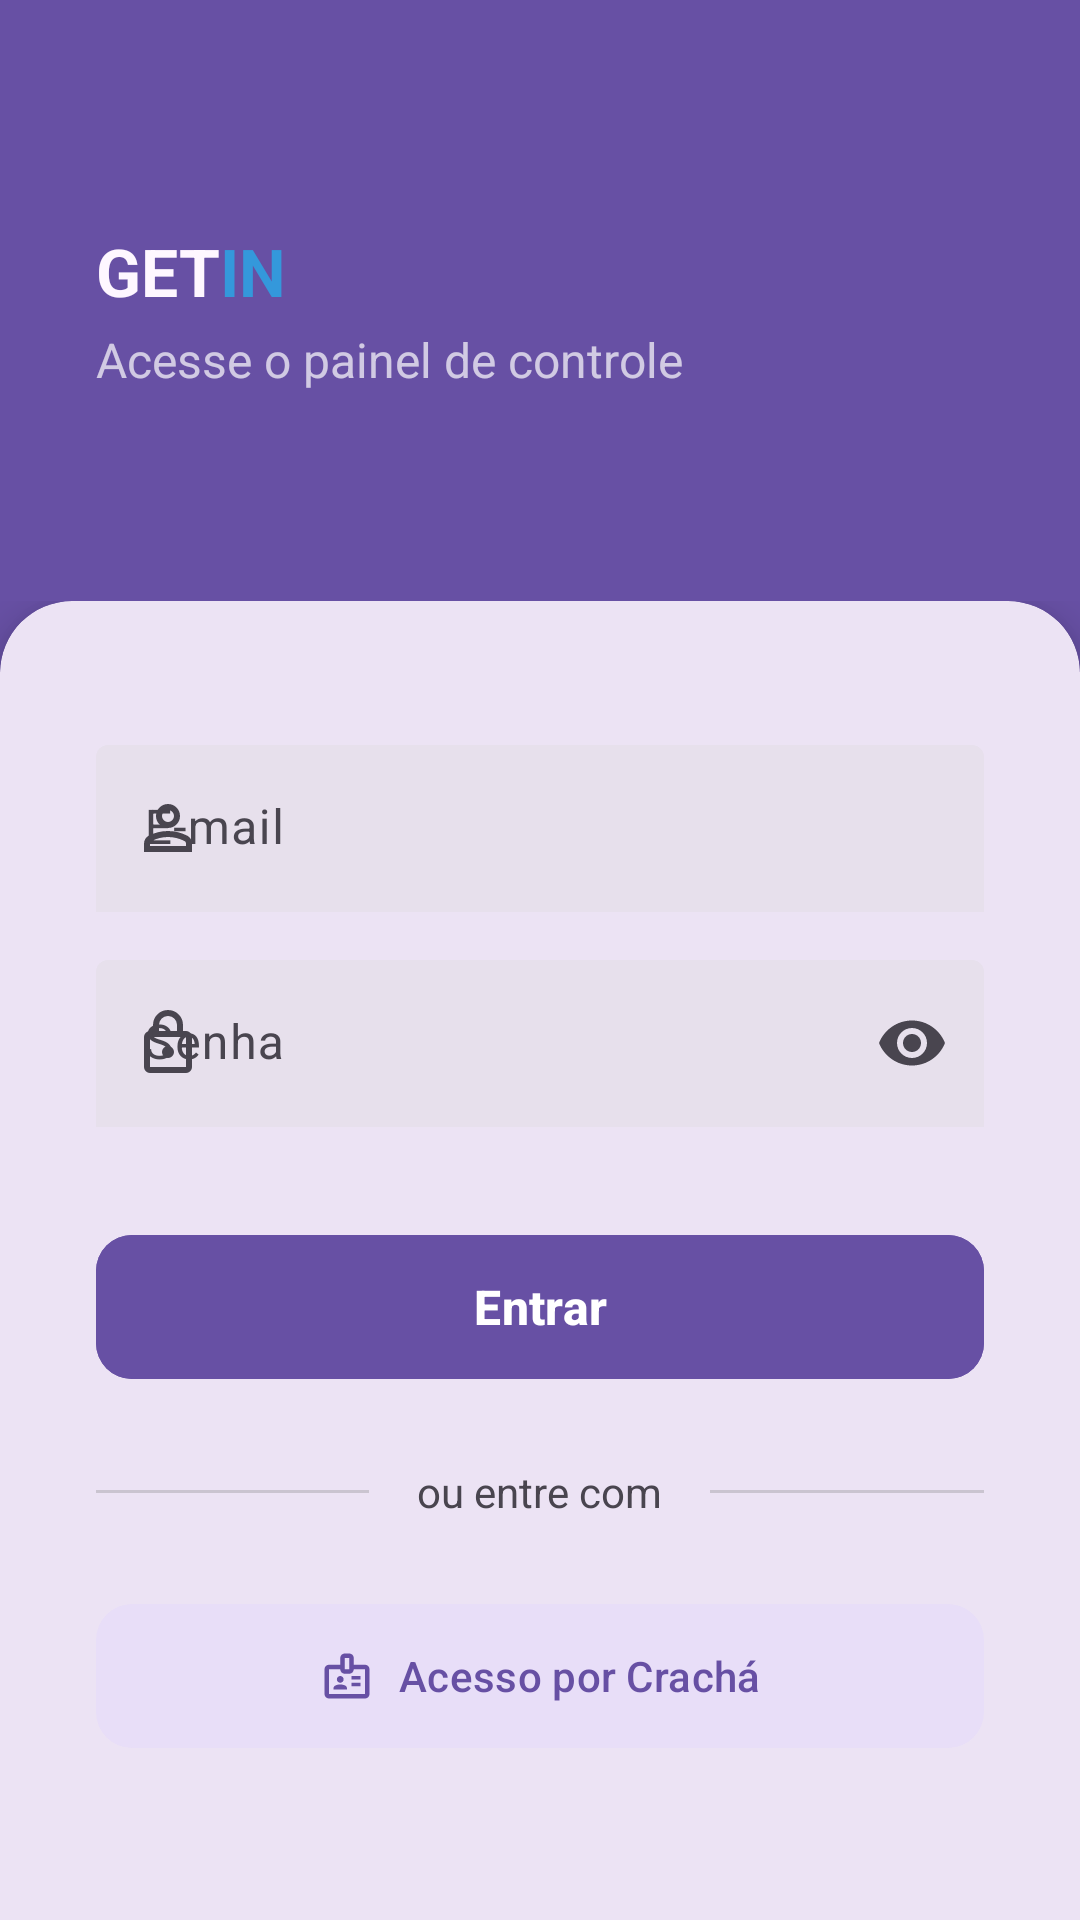

Produce the Android XML layout that renders to this screen, including the resource entries it uses.
<!-- AndroidManifest.xml: application theme Theme.Get_In -->
<!-- res/layout/activity_login.xml -->
<?xml version="1.0" encoding="utf-8"?>
<androidx.constraintlayout.widget.ConstraintLayout xmlns:android="http://schemas.android.com/apk/res/android"
    xmlns:app="http://schemas.android.com/apk/res-auto"
    xmlns:tools="http://schemas.android.com/tools"
    android:id="@+id/main"
    android:layout_width="match_parent"
    android:layout_height="match_parent"
    android:background="?android:attr/windowBackground"
    tools:context=".LoginActivity">

    <androidx.constraintlayout.widget.ConstraintLayout
        android:id="@+id/ConstHeader"
        android:layout_width="match_parent"
        android:layout_height="0dp"
        android:background="?attr/colorPrimary"
        android:paddingHorizontal="32dp"
        app:layout_constraintHeight_percent="0.35"
        app:layout_constraintTop_toTopOf="parent">

        <LinearLayout
            android:id="@+id/txtTituloHeader"
            android:layout_width="wrap_content"
            android:layout_height="wrap_content"
            android:orientation="horizontal"
            app:layout_constraintBottom_toBottomOf="@id/txtSubTituloHeader"
            app:layout_constraintStart_toStartOf="parent"
            app:layout_constraintTop_toTopOf="parent"
            android:layout_marginTop="50dp">

            <TextView
                android:layout_width="wrap_content"
                android:layout_height="wrap_content"
                android:text="@string/brand_get"
                android:textColor="?attr/colorSurface"
                android:textSize="22sp"
                android:textStyle="bold" />

            <TextView
                android:layout_width="wrap_content"
                android:layout_height="wrap_content"
                android:text="@string/brand_in"
                android:textColor="#3498DB"
                android:textSize="22sp"
                android:textStyle="bold" />
        </LinearLayout>

        <TextView
            android:id="@+id/txtSubTituloHeader"
            android:layout_width="wrap_content"
            android:layout_height="wrap_content"
            android:layout_marginTop="4dp"
            android:text="Acesse o painel de controle"
            android:textColor="?attr/colorOnPrimary"
            android:alpha="0.7"
            android:textSize="16sp"
            app:layout_constraintStart_toStartOf="parent"
            app:layout_constraintTop_toBottomOf="@+id/txtTituloHeader" />

    </androidx.constraintlayout.widget.ConstraintLayout>

    <androidx.core.widget.NestedScrollView
        android:id="@+id/ConstForm"
        android:layout_width="match_parent"
        android:layout_height="0dp"
        android:layout_marginTop="-24dp"
        android:fillViewport="true"
        app:layout_constraintBottom_toBottomOf="parent"
        app:layout_constraintTop_toBottomOf="@+id/ConstHeader">

        <com.google.android.material.card.MaterialCardView
            android:layout_width="match_parent"
            android:layout_height="wrap_content"
            app:cardBackgroundColor="?attr/colorSurface"
            app:cardCornerRadius="24dp"
            app:cardElevation="8dp"
            app:strokeWidth="0dp"
            android:layout_marginBottom="-24dp">

            <LinearLayout
                android:layout_width="match_parent"
                android:layout_height="wrap_content"
                android:orientation="vertical"
                android:paddingHorizontal="32dp"
                android:paddingTop="48dp"
                android:paddingBottom="64dp">

                <com.google.android.material.textfield.TextInputLayout
                    android:id="@+id/inputUsuario"
                    style="@style/Widget.Material3.TextInputLayout.FilledBox"
                    android:layout_width="match_parent"
                    android:layout_height="wrap_content"
                    android:layout_marginBottom="16dp"
                    android:hint="E-mail"
                    app:boxBackgroundColor="?attr/colorSurfaceVariant"
                    app:boxStrokeWidth="0dp"
                    app:boxStrokeWidthFocused="0dp"
                    app:startIconDrawable="@drawable/outline_person_24"
                    app:startIconTint="?attr/colorOnSurfaceVariant">

                    <com.google.android.material.textfield.TextInputEditText
                        android:id="@+id/etUsuario"
                        android:layout_width="match_parent"
                        android:layout_height="wrap_content"
                        android:textColor="?attr/colorOnSurface"
                        android:inputType="textEmailAddress" />
                </com.google.android.material.textfield.TextInputLayout>

                <com.google.android.material.textfield.TextInputLayout
                    android:id="@+id/inputSenha"
                    style="@style/Widget.Material3.TextInputLayout.FilledBox"
                    android:layout_width="match_parent"
                    android:layout_height="wrap_content"
                    android:layout_marginBottom="32dp"
                    android:hint="Senha"
                    app:boxBackgroundColor="?attr/colorSurfaceVariant"
                    app:boxStrokeWidth="0dp"
                    app:boxStrokeWidthFocused="0dp"
                    app:endIconMode="password_toggle"
                    app:endIconTint="?attr/colorOnSurfaceVariant"
                    app:startIconDrawable="@drawable/outline_lock_24"
                    app:startIconTint="?attr/colorOnSurfaceVariant">

                    <com.google.android.material.textfield.TextInputEditText
                        android:id="@+id/etSenha"
                        android:layout_width="match_parent"
                        android:layout_height="wrap_content"
                        android:textColor="?attr/colorOnSurface"
                        android:inputType="textPassword" />
                </com.google.android.material.textfield.TextInputLayout>

                <FrameLayout
                    android:layout_width="match_parent"
                    android:layout_height="56dp"
                    android:layout_marginBottom="24dp">

                    <com.google.android.material.button.MaterialButton
                        android:id="@+id/btnLogin"
                        android:layout_width="match_parent"
                        android:layout_height="match_parent"
                        android:text="Entrar"
                        android:textSize="16sp"
                        android:textStyle="bold"
                        app:cornerRadius="12dp"
                        android:backgroundTint="?attr/colorPrimary"
                        android:textColor="?attr/colorOnPrimary" />

                    <ProgressBar
                        android:id="@+id/progressBarLogin"
                        android:layout_width="24dp"
                        android:layout_height="24dp"
                        android:layout_gravity="center"
                        android:visibility="gone"
                        android:indeterminateTint="?attr/colorOnPrimary" />
                </FrameLayout>

                <LinearLayout
                    android:layout_width="match_parent"
                    android:layout_height="wrap_content"
                    android:gravity="center"
                    android:layout_marginBottom="24dp"
                    android:orientation="horizontal">

                    <View
                        android:layout_width="0dp"
                        android:layout_height="1dp"
                        android:layout_weight="1"
                        android:background="?attr/colorOutlineVariant" />

                    <TextView
                        android:layout_width="wrap_content"
                        android:layout_height="wrap_content"
                        android:paddingHorizontal="16dp"
                        android:text="ou entre com"
                        android:textColor="?attr/colorOnSurfaceVariant"
                        android:textSize="14sp" />

                    <View
                        android:layout_width="0dp"
                        android:layout_height="1dp"
                        android:layout_weight="1"
                        android:background="?attr/colorOutlineVariant" />
                </LinearLayout>

                <com.google.android.material.button.MaterialButton
                    android:id="@+id/btnLoginRFID"
                    style="@style/Widget.Material3.Button.TonalButton"
                    android:layout_width="match_parent"
                    android:layout_height="56dp"
                    android:text="Acesso por Crachá"
                    android:textColor="?attr/colorPrimary"
                    app:cornerRadius="12dp"
                    app:icon="@drawable/outline_badge_24"
                    app:iconGravity="textStart"
                    app:iconTint="?attr/colorPrimary" />

            </LinearLayout>
        </com.google.android.material.card.MaterialCardView>
    </androidx.core.widget.NestedScrollView>

</androidx.constraintlayout.widget.ConstraintLayout>
<!-- resources referenced by this layout -->
<resources>
  <!-- drawable outline_lock_24 (drawable) -->
  <vector xmlns:android="http://schemas.android.com/apk/res/android"
      android:width="24dp"
      android:height="24dp"
      android:viewportWidth="960"
      android:viewportHeight="960"
      android:tint="@color/secundary">
    <path
        android:fillColor="@android:color/white"
        android:pathData="M240,880Q207,880 183.5,856.5Q160,833 160,800L160,400Q160,367 183.5,343.5Q207,320 240,320L280,320L280,240Q280,157 338.5,98.5Q397,40 480,40Q563,40 621.5,98.5Q680,157 680,240L680,320L720,320Q753,320 776.5,343.5Q800,367 800,400L800,800Q800,833 776.5,856.5Q753,880 720,880L240,880ZM240,800L720,800L720,400L240,400L240,800ZM480,680Q513,680 536.5,656.5Q560,633 560,600Q560,567 536.5,543.5Q513,520 480,520Q447,520 423.5,543.5Q400,567 400,600Q400,633 423.5,656.5Q447,680 480,680ZM360,320L600,320L600,240Q600,190 565,155Q530,120 480,120Q430,120 395,155Q360,190 360,240L360,320ZM240,800L240,400L240,800Z"/>
  </vector>
  <!-- drawable outline_person_24 (drawable) -->
  <vector xmlns:android="http://schemas.android.com/apk/res/android" android:height="24dp" android:tint="@color/secundary" android:viewportHeight="960" android:viewportWidth="960" android:width="24dp">
        
      <path android:fillColor="@android:color/white" android:pathData="M367,433Q320,386 320,320Q320,254 367,207Q414,160 480,160Q546,160 593,207Q640,254 640,320Q640,386 593,433Q546,480 480,480Q414,480 367,433ZM160,800L160,688Q160,654 177.5,625.5Q195,597 224,582Q286,551 350,535.5Q414,520 480,520Q546,520 610,535.5Q674,551 736,582Q765,597 782.5,625.5Q800,654 800,688L800,800L160,800ZM240,720L720,720L720,688Q720,677 714.5,668Q709,659 700,654Q646,627 591,613.5Q536,600 480,600Q424,600 369,613.5Q314,627 260,654Q251,659 245.5,668Q240,677 240,688L240,720ZM536.5,376.5Q560,353 560,320Q560,287 536.5,263.5Q513,240 480,240Q447,240 423.5,263.5Q400,287 400,320Q400,353 423.5,376.5Q447,400 480,400Q513,400 536.5,376.5ZM480,320Q480,320 480,320Q480,320 480,320Q480,320 480,320Q480,320 480,320Q480,320 480,320Q480,320 480,320Q480,320 480,320Q480,320 480,320ZM480,720L480,720Q480,720 480,720Q480,720 480,720Q480,720 480,720Q480,720 480,720Q480,720 480,720Q480,720 480,720Q480,720 480,720Q480,720 480,720L480,720Z"/>
      
  </vector>
  <string name="brand_get">GET</string>
  <string name="brand_in">IN</string>
  <style name="Theme.Get_In" parent="Base.Theme.Get_In" />
  <color name="white">#FFFFFFFF</color>
  <color name="secundary">#003061</color>
  <style name="Base.Theme.Get_In" parent="Theme.Material3.DayNight.NoActionBar">
          
          
      </style>
</resources>
